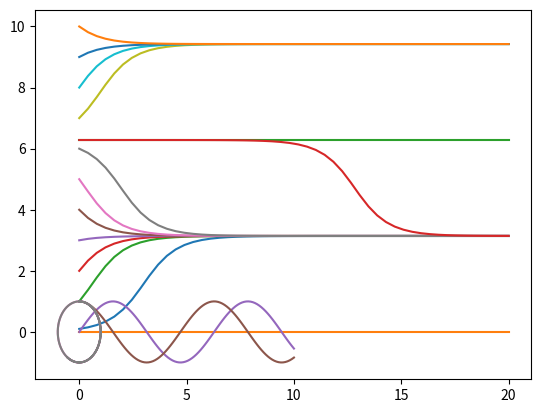
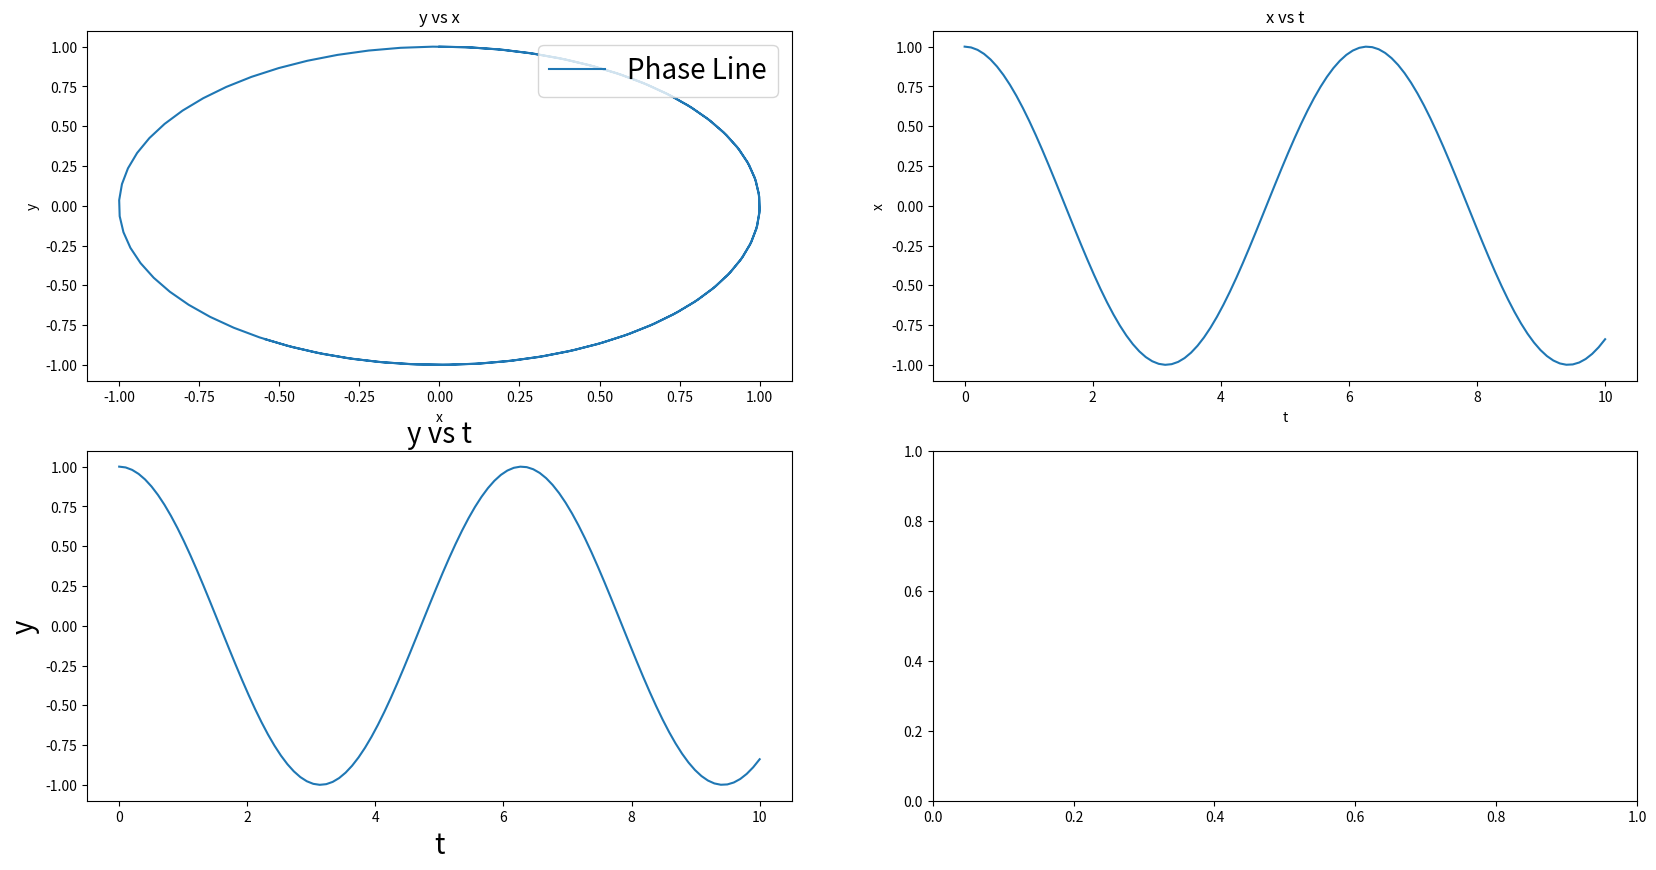
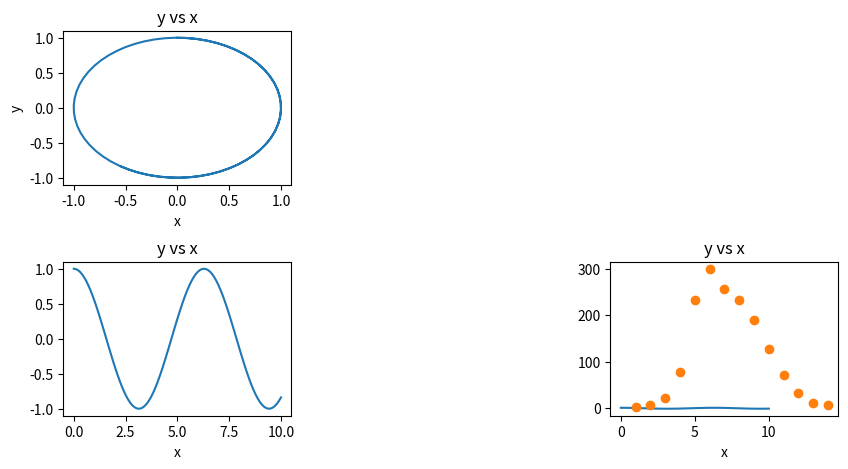

The matplotlib source for these figures, in order:
from scipy.integrate import odeint
import matplotlib.pyplot as plt
import numpy as np

def model(y,t):
    dydt = np.sin(y)
    return dydt

t = np.linspace(0,20)
y0 = .1

y_sol = odeint(model, y0, t)


plt.plot(t,y_sol)

a_list = [1,3,7,12,-4]

for var in a_list:      # Note,`var' is just a name, it could be anything
    print(var)
    print(2*var)
    print(var**2)
    print()

initial_values = [0,1,2,3,4,5,6,7,8,9,10, 2*np.pi, 2*(3.14159)]

for y0 in initial_values:
    y_sol = odeint(model, y0, t)
    plt.plot(t,y_sol)





def model(X,t):
    x,y = X
    dXdt = [y,-x]
    return dXdt



X0 = [0,1]
t = np.linspace(0,10,100)

sol = odeint(model,X0,t)

print(sol)





xsol = sol[:,0]
ysol = sol[:,1]

## 
plt.plot(t,xsol)
plt.plot(t,ysol)

plt.plot(xsol,ysol)

plt.plot(sol[:,0],sol[:,1])











f, axes = plt.subplots(2,2, figsize = [20,10])

axes[0,0].plot(sol[:,0],sol[:,1], label="Phase Line")
axes[0,0].set_title('y vs x')
axes[0,0].set_xlabel('x')
axes[0,0].set_ylabel('y')
axes[0,0].legend(loc="upper right", fontsize=20)

axes[1,0].plot(t,sol[:,1])
axes[1,0].set_title('y vs t', fontsize=20)
axes[1,0].set_xlabel('t', fontsize=20)
axes[1,0].set_ylabel('y', fontsize=20)

axes[0,1].plot(t,sol[:,1])
axes[0,1].set_title('x vs t')
axes[0,1].set_xlabel('t', fontsize=10)
axes[0,1].set_ylabel('x', fontsize=10)





f = plt.figure(figsize=[10,5])
f.subplots_adjust(left=None, bottom=None, right=None, top=None, wspace=None, hspace=.5)

plt.subplot(231)

plt.plot(sol[:,0],sol[:,1])
plt.title('y vs x')
plt.xlabel('x')
plt.ylabel('y')

plt.subplot(234)
plt.plot(t,sol[:,1])
plt.title('y vs x')
plt.xlabel('x')

plt.subplot(236)

plt.plot(t,sol[:,1])
plt.title('y vs x')
plt.xlabel('x')

















import pandas as pd

d = {'day': [1, 2, 3, 4, 5, 6, 7, 8, 9, 10, 11, 12, 13, 14],
     'in_bed': [3, 7, 22, 78, 233, 300, 256, 233, 189, 128, 72, 33, 11, 6]}

influenza = pd.DataFrame(d)
influenza

print(influenza['day'])
print(influenza['in_bed'])

plt.plot(influenza['day'],influenza['in_bed'],'o')



















